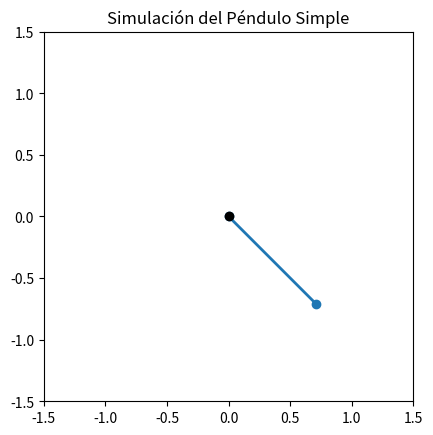

The matplotlib source for this figure:
import numpy as np
import matplotlib.pyplot as plt
from matplotlib.animation import FuncAnimation
from scipy.integrate import solve_ivp
from math import cos 
from math import sin
from math import tan 

L = 1.0
g = 9.81
m = 1.0


def ddf(dtita, tita):
    return -g*sin(tita)


def solve(dx, x, time, h):
    res = []

    for i in range(int(time * (1 / h))):
        res.append((dx, x))
        ddx = ddf(dx, x)
        dx = dx + ddx * h
        x = x + dx * h

    res.append((dx, x))

    return res


tita0 = np.pi / 4
dtita0 = 0
h = 0.01
res = solve(dtita0, tita0, 10, h)


# Tiempo de integración
# t_span = (0, 10)  # Integrar desde 0 hasta 10 segundos
# t_eval = np.linspace(0, 10, 300)  # Muestras para la animación

# Resolver las ecuaciones diferenciales
# solution = solve_ivp(pendulum_eq, t_span, y0, t_eval=t_eval)

fig, ax = plt.subplots()
ax.set_xlim(-1.5, 1.5)
ax.set_ylim(-1.5, 1.5)
ax.set_aspect('equal')
line, = ax.plot([], [], 'o-', lw=2)

anchor, = ax.plot(0, 0, 'ko')

def update(frame):
    theta = res[frame][1]
    
    x = L * np.sin(theta)
    y = -L * np.cos(theta)
    
    line.set_data([0, x], [0, y])
    
    return line,

interv = h * 100
ani = FuncAnimation(fig, update, frames=len(res), interval=50, blit=True)

plt.title("Simulación del Péndulo Simple")
plt.show()
